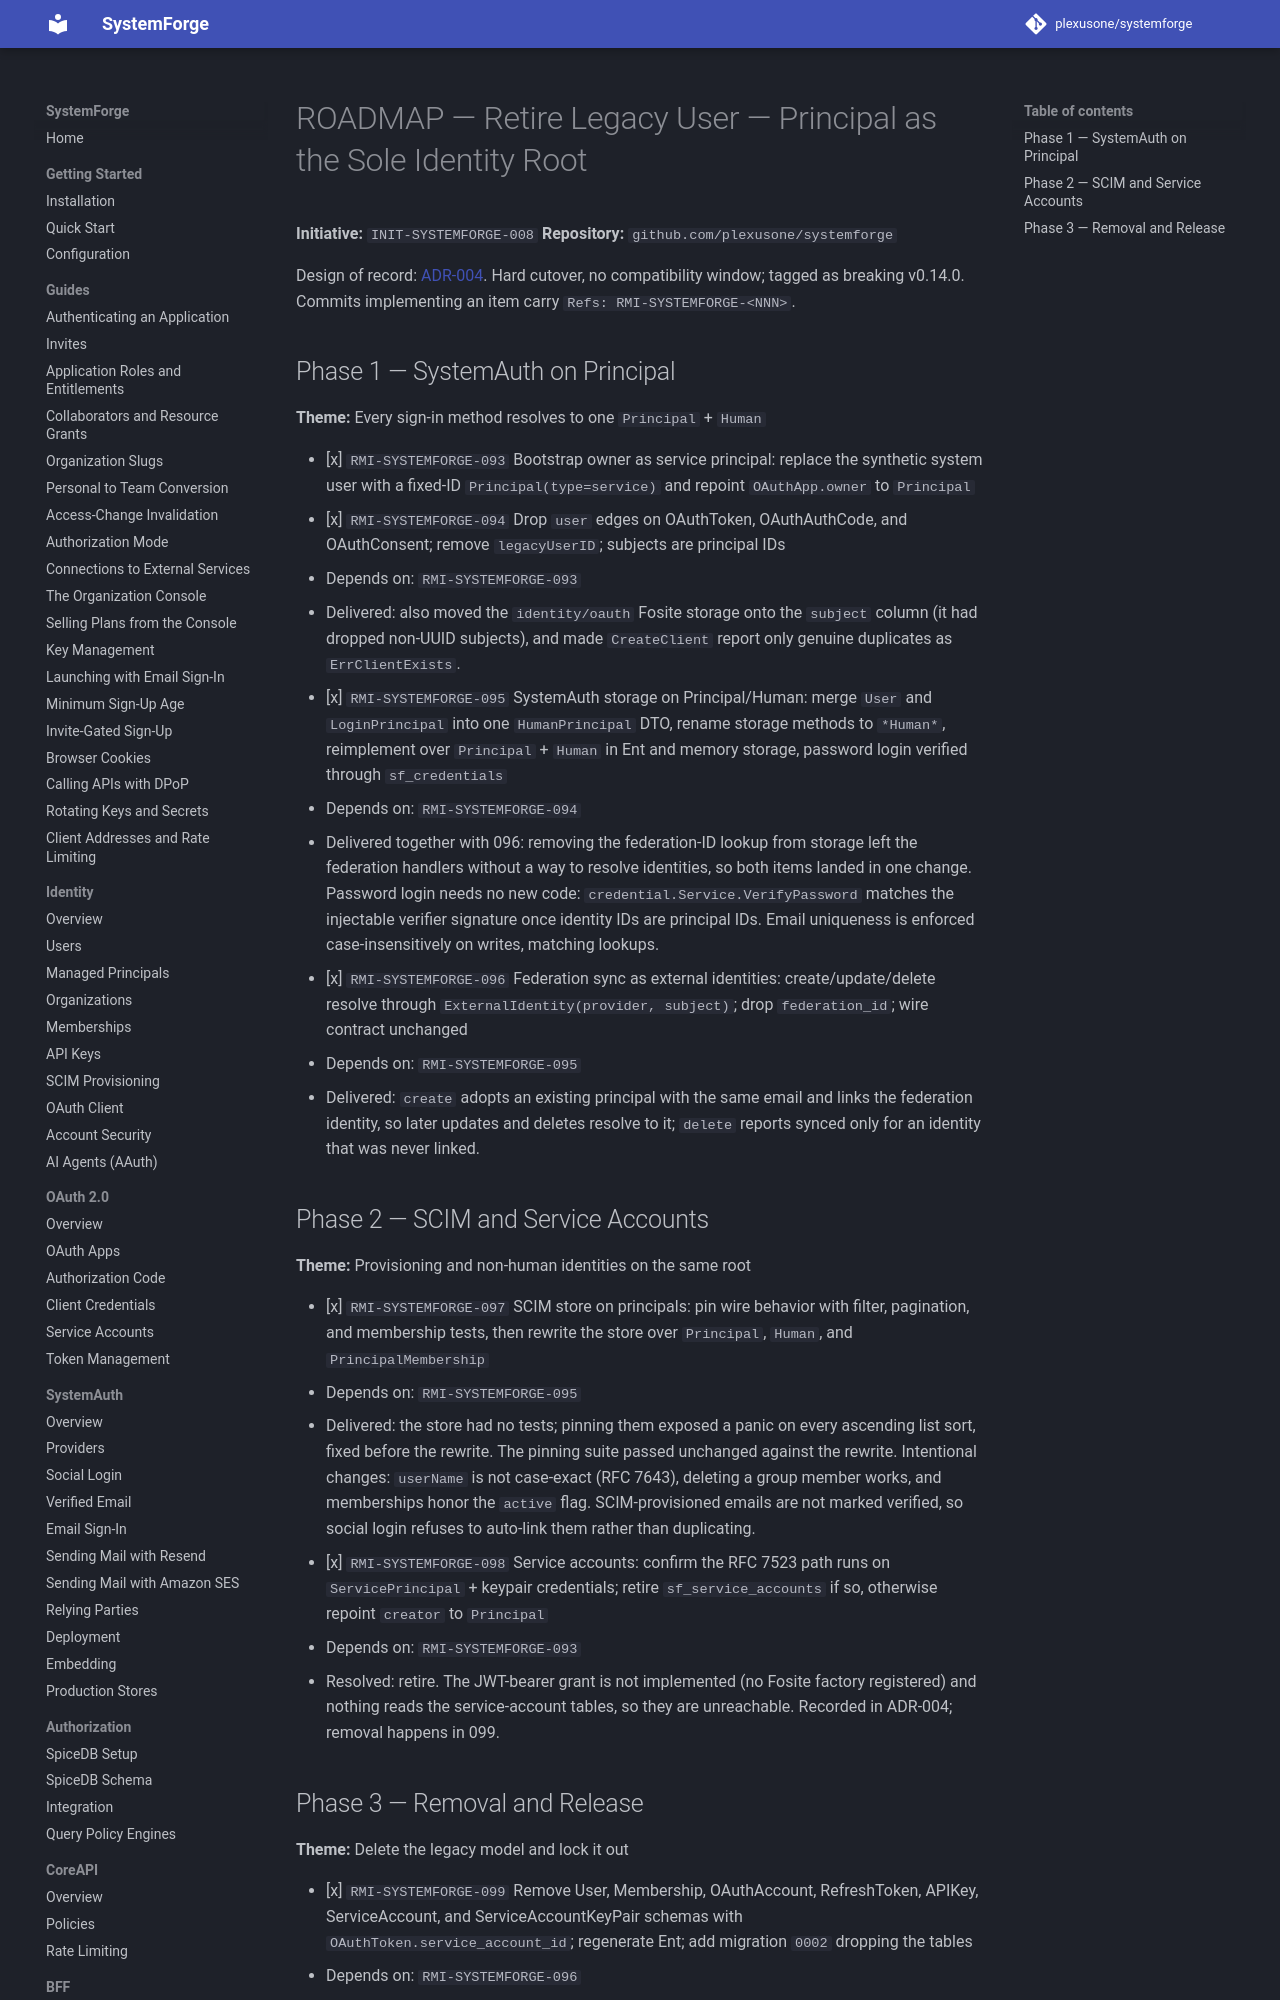

repository: plexusone/systemforge · page: specs/initiatives/INIT-SYSTEMFORGE-008/ROADMAP/index.html · generator: mkdocs

# ROADMAP — Retire Legacy User — Principal as the Sole Identity Root

**Initiative:** `INIT-SYSTEMFORGE-008`
**Repository:** `github.com/plexusone/systemforge`

Design of record: [ADR-004](../../../design/adrs/ADR-004-retire-legacy-user-principal-sole-identity-root.md).
Hard cutover, no compatibility window; tagged as breaking v0.14.0. Commits
implementing an item carry `Refs: RMI-SYSTEMFORGE-<NNN>`.
